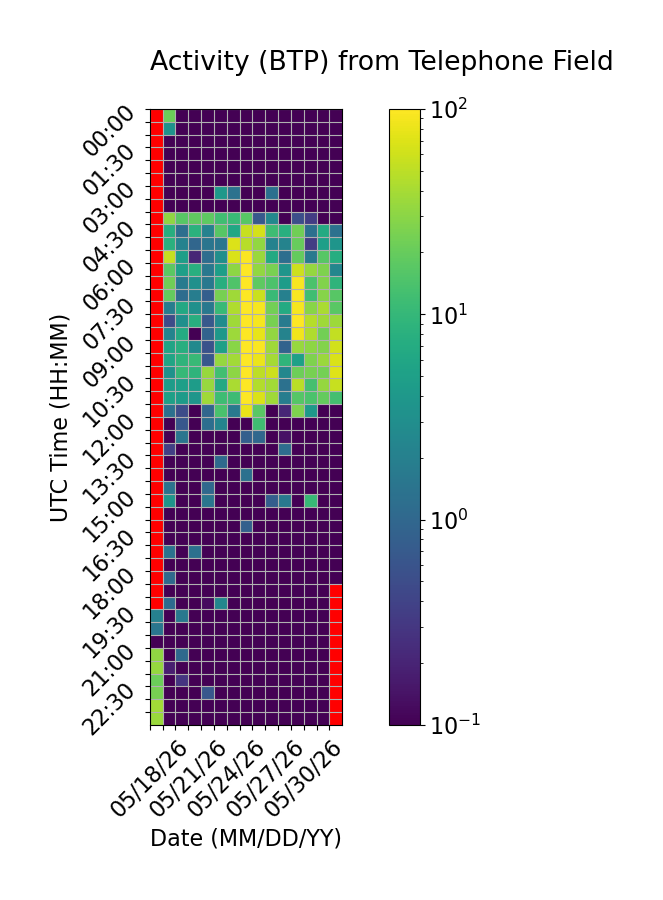

The data file committed next to this chart (first rows):
Time (UTC), 05/18/26, 05/19/26, 05/20/26, 05/21/26, 05/22/26, 05/23/26, 05/24/26, 05/25/26, 05/26/26, 05/27/26, 05/28/26, 05/29/26, 05/30/26, 05/31/26, 06/01/26
00:00, , 20.96, 0.0, 0.0, 0.0, 0.0, 0.0, 0.0, 0.0, 0.0, 0.0, 0.0, 0.0, 0.0, 0.0
00:30, , 3.352, 0.0, 0.0, 0.0, 0.0, 0.0, 0.0, 0.0, 0.0, 0.0, 0.0, 0.0, 0.0, 0.0
01:00, , 0.0, 0.0, 0.0, 0.0, 0.0, 0.0, 0.0, 0.0, 0.0, 0.0, 0.0, 0.0, 0.0, 0.0
01:30, , 0.0, 0.0, 0.0, 0.0, 0.0, 0.0, 0.0, 0.0, 0.0, 0.0, 0.0, 0.0, 0.0, 0.0
02:00, , 0.0, 0.0, 0.0, 0.0, 0.0, 0.0, 0.0, 0.0, 0.0, 0.0, 0.0, 0.0, 0.0, 0.0
02:30, , 0.0, 0.02496, 0.0, 0.0, 0.0, 0.0, 0.0, 0.0, 0.0, 0.0, 0.0, 0.0, 0.0, 0.0
03:00, , 0.0093, 0.0, 0.0, 0.0, 3.934, 1.337, 0.0, 0.0, 1.274, 0.0, 0.0, 0.0, 0.0, 0.0
03:30, , 0.0, 0.0, 0.02748, 0.05622, 0.0, 0.0, 0.0, 0.0, 0.0, 0.0, 0.0, 0.0, 0.0, 0.0
04:00, , 31.85, 16.46, 18.51, 18.05, 11.91, 10.79, 16.42, 0.6959, 2.526, 0.0, 0.523, 0.3404, 0.0, 0.0
04:30, , 7.534, 1.211, 8.351, 2.112, 16.75, 6.199, 56.36, 64.01, 11.77, 7.796, 22.53, 1.268, 6.806, 1.321
05:00, , 7.917, 2.162, 0.9842, 1.459, 1.523, 69, 48.11, 32.7, 2.122, 2.191, 20.09, 0.3443, 4.996, 3.647
05:30, , 54.4, 4.745, 0.2116, 1.184, 3.024, 67.34, 96, 35.16, 6.559, 1.211, 19.78, 1.646, 16.61, 7.336
06:00, , 17.72, 4.952, 7.79, 1.592, 4.823, 30.96, 120.5, 32.39, 24.85, 3.633, 59.03, 33.5, 26.52, 2.356
06:30, , 22.07, 1.769, 3.193, 1.573, 7.696, 14.78, 124.2, 17.88, 14.62, 4.493, 94.46, 14, 27.28, 8.844
07:00, , 19.75, 1.144, 1.868, 0.7818, 24.15, 37.58, 100.9, 57.11, 10.66, 2.04, 92.93, 12.02, 28.67, 16.59
07:30, , 1.871, 6.448, 3.176, 1.574, 10.47, 44.14, 101.5, 91.37, 22.83, 6.91, 89.86, 29.15, 41.73, 17.27
08:00, , 0.4984, 3.138, 7.688, 0.6945, 2.904, 37.43, 100.2, 91.94, 24.58, 1.752, 100.7, 46.53, 36.92, 36.75
08:30, , 2.275, 6.893, 0.1026, 0.9116, 3.993, 36.64, 99.89, 76.48, 33.02, 2.174, 86.99, 44.13, 22.74, 53.19
09:00, , 5.675, 7.652, 2.664, 0.5624, 5.139, 29.63, 99.93, 95.44, 37.3, 0.9105, 34.37, 31.31, 28.1, 61.67
09:30, , 5.736, 8.972, 10.53, 0.646, 33.42, 38.85, 99.91, 81.69, 39.38, 9.059, 5.081, 26.56, 35.69, 66.93
10:00, , 3.341, 10.31, 8.982, 34.81, 12.49, 31.21, 99.96, 49.95, 59.23, 2.463, 21.61, 23.95, 23.92, 71.59
10:30, , 4.611, 4.904, 4.563, 34.23, 6.494, 41.3, 99.97, 44.68, 38.73, 1.321, 49.13, 13.14, 33.83, 55.31
11:00, , 5.107, 4.43, 3.805, 37.57, 11.66, 11.4, 101.8, 68.5, 36.95, 1.879, 16.07, 14.27, 19.75, 12.59
11:30, , 1.283, 0.4989, 0.0, 0.972, 13.62, 1.646, 80.46, 17.1, 0.05106, 0.2103, 26.05, 4.07, 0.0, 0.0
12:00, , 0.0, 0.6553, 0.04938, 1.213, 2.343, 0.0, 0.03934, 11.99, 0.0, 0.0, 0.04578, 0.0, 0.0, 0.0
12:30, , 0.0, 1.446, 0.0, 0.0, 0.0, 0.0, 0.8091, 1.01, 0.0, 0.1419, 0.0, 0.0, 0.0, 0.0
13:00, , 0.3694, 0.0, 0.0, 0.0, 0.0, 0.0, 0.0, 0.0, 0.0, 1.167, 0.0, 0.0, 0.0, 0.0
13:30, , 0.0, 0.0, 0.0634, 0.0, 1.078, 0.0, 0.0, 0.0, 0.0, 0.0, 0.0, 0.0, 0.0, 0.0
14:00, , 0.0, 0.0, 0.0, 0.0, 0.0, 0.0, 1.291, 0.0, 0.0, 0.0, 0.0, 0.0, 0.0, 0.0
14:30, , 1.378, 0.0, 0.0, 1.043, 0.0, 0.0, 0.0, 0.0523, 0.0, 0.0, 0.0, 0.0, 0.0, 0.0
15:00, , 3.657, 0.0, 0.0, 1.502, 0.0, 0.0, 0.0, 0.0, 0.7971, 1.644, 0.0, 10.5, 0.0, 0.0
15:30, , 0.0, 0.0, 0.0, 0.0, 0.0, 0.0, 0.0, 0.0, 0.0, 0.0, 0.0, 0.0, 0.0, 0.0
16:00, , 0.08712, 0.0, 0.0, 0.0, 0.0, 0.0, 0.8338, 0.0, 0.0, 0.0, 0.0, 0.05568, 0.0, 0.0
16:30, , 0.0, 0.0, 0.03809, 0.0, 0.0, 0.0, 0.0738, 0.0, 0.0, 0.0, 0.0, 0.0, 0.0, 0.0
17:00, , 1.364, 0.0, 1.268, 0.0, 0.0, 0.0, 0.0, 0.0, 0.0, 0.0, 0.0, 0.0, 0.0, 0.0
17:30, , 0.0, 0.0, 0.0, 0.0, 0.0, 0.0, 0.0, 0.0, 0.0, 0.0, 0.0, 0.0, 0.0, 0.0
18:00, , 1.083, 0.0, 0.0, 0.0, 0.05057, 0.0, 0.0, 0.0, 0.0, 0.0, 0.0, 0.0, 0.0, 0.0
18:30, , 0.0205, 0.0, 0.0066, 0.0, 0.0, 0.0, 0.0, 0.0, 0.0, 0.0, 0.0, 0.0, 0.0, 
19:00, , 1.114, 0.0, 0.0, 0.121, 2.416, 0.0, 0.0, 0.0, 0.0, 0.0, 0.0, 0.0, 0.0565, 
19:30, 2.093, 0.0, 1.57, 0.0, 0.0, 0.0, 0.0, 0.0, 0.0, 0.0, 0.0, 0.0, 0.0, 0.0, 
20:00, 1.493, 0.0, 0.0, 0.0, 0.0, 0.0, 0.0, 0.0, 0.0, 0.0, 0.0, 0.0, 0.0, 0.0, 
20:30, 0.0, 0.01822, 0.0, 0.0, 0.0, 0.0, 0.0, 0.0, 0.0, 0.0, 0.0, 0.0, 0.0, 0.0, 
21:00, 31.47, 0.0, 1.05, 0.0, 0.0, 0.0, 0.0, 0.0, 0.0, 0.0, 0.0, 0.0, 0.0, 0.0, 
21:30, 33.57, 0.1807, 0.0, 0.0, 0.0, 0.0, 0.0, 0.0, 0.0, 0.0, 0.0, 0.0, 0.0, 0.0, 
22:00, 21.18, 0.0, 0.2881, 0.0, 0.0, 0.0, 0.0, 0.0, 0.0, 0.0, 0.0, 0.0, 0.0, 0.0, 
22:30, 24.53, 0.0, 0.05661, 0.0, 0.644, 0.0, 0.0, 0.0, 0.0, 0.05654, 0.0, 0.0, 0.0, 0.0, 
23:00, 37.89, 0.0, 0.0, 0.0, 0.0, 0.0, 0.0, 0.0, 0.0, 0.0, 0.0, 0.0, 0.0, 0.0, 
23:30, 35.66, 0.0, 0.0, 0.0, 0.0, 0.0, 0.0, 0.0, 0.0, 0.0, 0.0, 0.0, 0.0, 0.0, 
